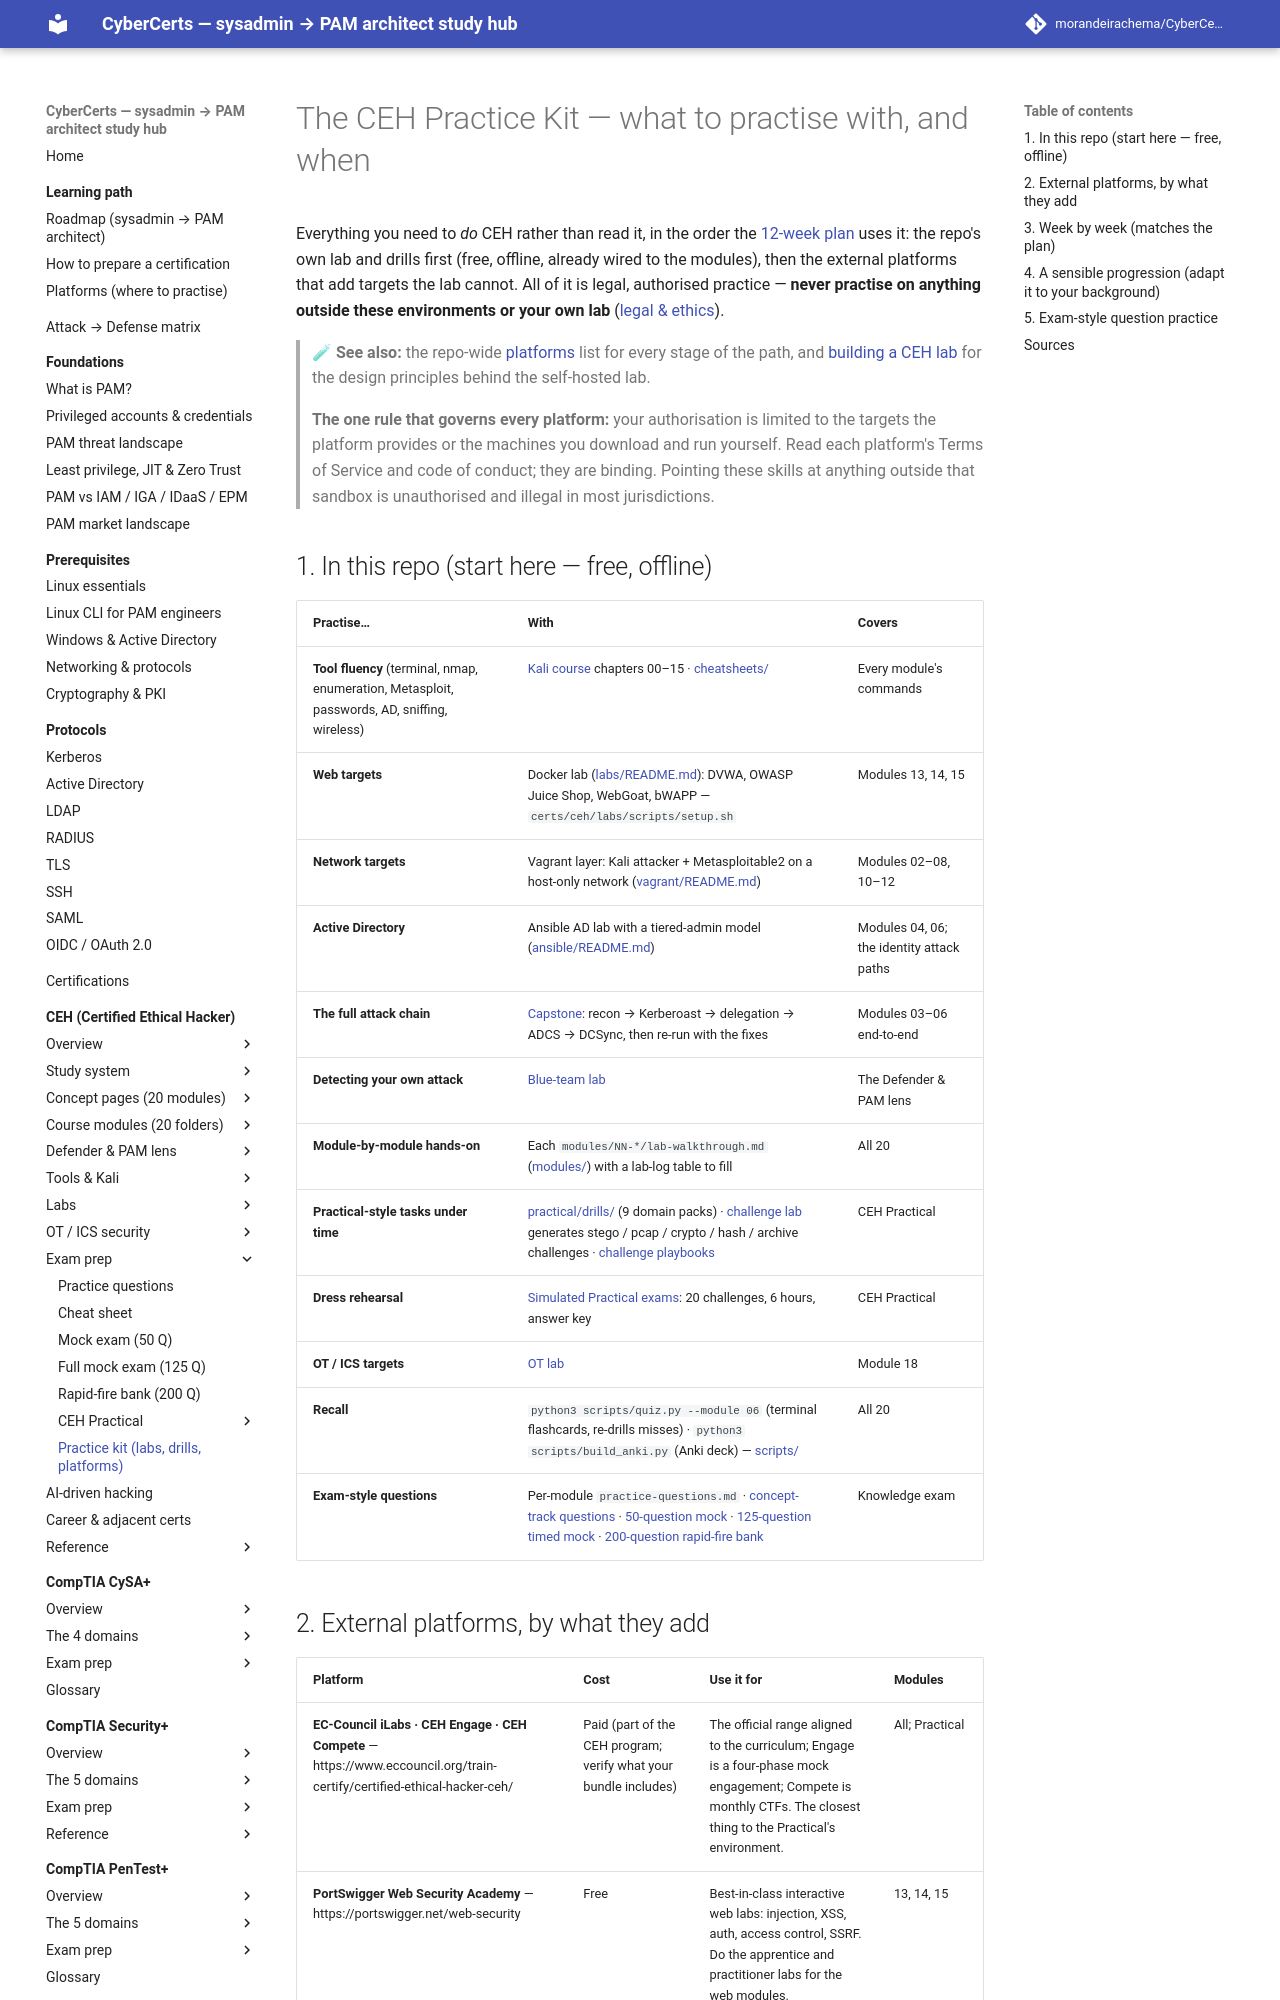

repository: morandeirachema/CyberCerts · page: certs/ceh/resources/practice-labs/index.html · generator: mkdocs

# The CEH Practice Kit — what to practise with, and when

Everything you need to *do* CEH rather than read it, in the order the
[12-week plan](../STUDY-PLAN.md) uses it: the repo's own lab and drills first (free, offline,
already wired to the modules), then the external platforms that add targets the lab cannot.
All of it is legal, authorised practice — **never practise on anything outside these
environments or your own lab** ([legal & ethics](../00-overview/legal-and-ethics.md)).

> 🧪 **See also:** the repo-wide [platforms](../../../learning/platforms.md) list for every
> stage of the path, and [building a CEH lab](../labs/building-a-ceh-lab.md) for the design
> principles behind the self-hosted lab.

> **The one rule that governs every platform:** your authorisation is limited to the targets
> the platform provides or the machines you download and run yourself. Read each platform's
> Terms of Service and code of conduct; they are binding. Pointing these skills at anything
> outside that sandbox is unauthorised and illegal in most jurisdictions.

## 1. In this repo (start here — free, offline)

| Practise… | With | Covers |
|-----------|------|--------|
| **Tool fluency** (terminal, nmap, enumeration, Metasploit, passwords, AD, sniffing, wireless) | [Kali course](../kali/README.md) chapters 00–15 · [cheatsheets/](../cheatsheets/README.md) | Every module's commands |
| **Web targets** | Docker lab ([labs/README.md](../labs/README.md)): DVWA, OWASP Juice Shop, WebGoat, bWAPP — `certs/ceh/labs/scripts/setup.sh` | Modules 13, 14, 15 |
| **Network targets** | Vagrant layer: Kali attacker + Metasploitable2 on a host-only network ([vagrant/README.md](../labs/vagrant/README.md)) | Modules 02–08, 10–12 |
| **Active Directory** | Ansible AD lab with a tiered-admin model ([ansible/README.md](../labs/ansible/README.md)) | Modules 04, 06; the identity attack paths |
| **The full attack chain** | [Capstone](../labs/capstone.md): recon → Kerberoast → delegation → ADCS → DCSync, then re-run with the fixes | Modules 03–06 end-to-end |
| **Detecting your own attack** | [Blue-team lab](../labs/blue-team-lab.md) | The Defender & PAM lens |
| **Module-by-module hands-on** | Each `modules/NN-*/lab-walkthrough.md` ([modules/](../modules/README.md)) with a lab-log table to fill | All 20 |
| **Practical-style tasks under time** | [practical/drills/](../practical/drills/README.md) (9 domain packs) · [challenge lab](../practical/challenge-lab/README.md) generates stego / pcap / crypto / hash / archive challenges · [challenge playbooks](../practical/challenge-playbooks.md) | CEH Practical |
| **Dress rehearsal** | [Simulated Practical exams](../practical/exams/README.md): 20 challenges, 6 hours, answer key | CEH Practical |
| **OT / ICS targets** | [OT lab](../labs/ot/README.md) | Module 18 |
| **Recall** | `python3 scripts/quiz.py --module 06` (terminal flashcards, re-drills misses) · `python3 scripts/build_anki.py` (Anki deck) — [scripts/](../scripts/README.md) | All 20 |
| **Exam-style questions** | Per-module `practice-questions.md` · [concept-track questions](../exam-prep/practice-questions.md) · [50-question mock](../MOCK-EXAM.md) · [125-question timed mock](../MOCK-EXAM-FULL.md) · [200-question rapid-fire bank](../RAPID-FIRE.md) | Knowledge exam |
